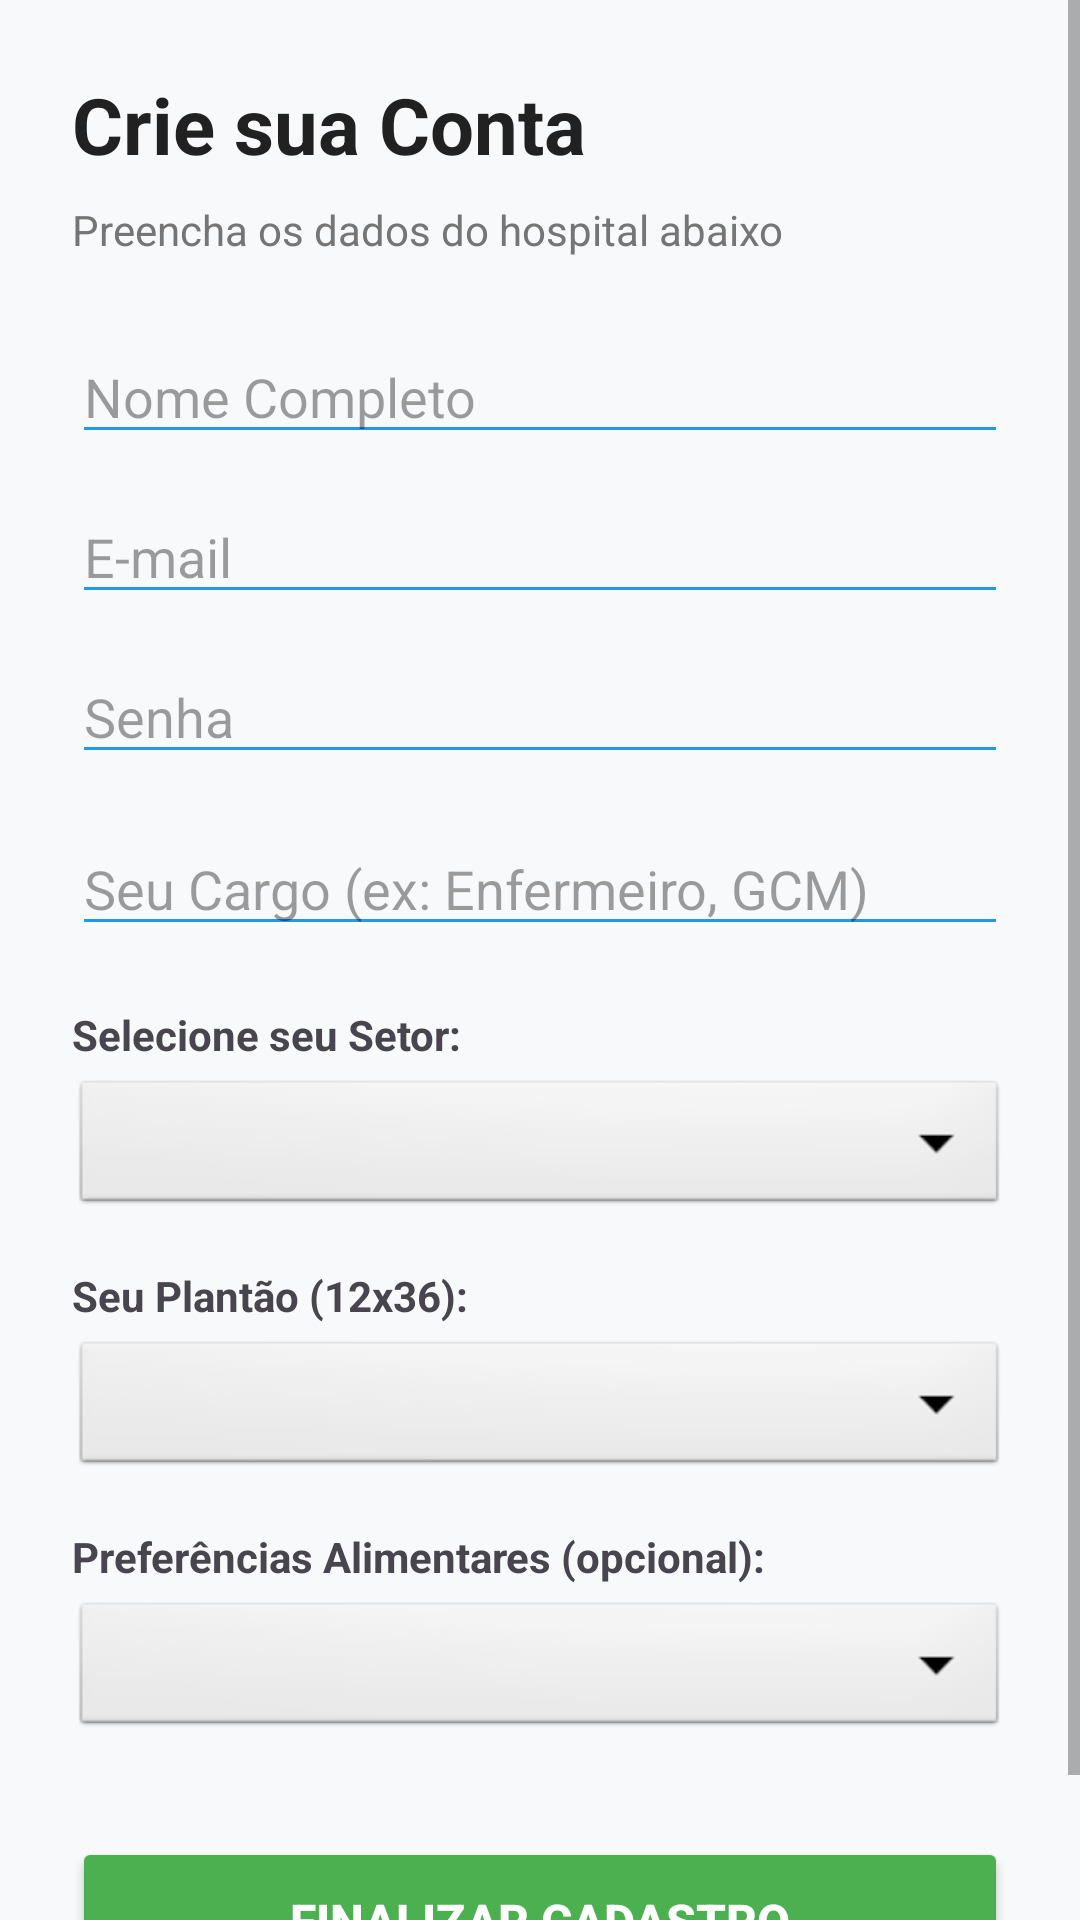

Android layout source for this screen:
<!-- AndroidManifest.xml: application theme Theme.VisualizadorApp -->
<!-- res/layout/activity_cadastro.xml -->
<?xml version="1.0" encoding="utf-8"?>
<ScrollView xmlns:android="http://schemas.android.com/apk/res/android"
    android:layout_width="match_parent"
    android:layout_height="match_parent"
    android:background="#F8F9FA">

    <LinearLayout
        android:layout_width="match_parent"
        android:layout_height="wrap_content"
        android:orientation="vertical"
        android:padding="24dp">

        <TextView
            android:layout_width="wrap_content"
            android:layout_height="wrap_content"
            android:text="Crie sua Conta"
            android:textSize="26sp"
            android:textStyle="bold"
            android:textColor="#212121"
            android:layout_marginBottom="8dp"/>

        <TextView
            android:layout_width="wrap_content"
            android:layout_height="wrap_content"
            android:text="Preencha os dados do hospital abaixo"
            android:textSize="14sp"
            android:textColor="#757575"
            android:layout_marginBottom="24dp"/>

        <EditText
            android:id="@+id/edtNomeCadastro"
            android:layout_width="match_parent"
            android:layout_height="wrap_content"
            android:hint="Nome Completo"
            android:inputType="textPersonName"
            android:layout_marginBottom="12dp"
            android:backgroundTint="#2196F3"/>

        <EditText
            android:id="@+id/edtEmailCadastro"
            android:layout_width="match_parent"
            android:layout_height="wrap_content"
            android:hint="E-mail"
            android:inputType="textEmailAddress"
            android:layout_marginBottom="12dp"
            android:backgroundTint="#2196F3"/>

        <EditText
            android:id="@+id/edtSenhaCadastro"
            android:layout_width="match_parent"
            android:layout_height="wrap_content"
            android:hint="Senha"
            android:inputType="textPassword"
            android:layout_marginBottom="16dp"
            android:backgroundTint="#2196F3"/>

        <EditText
            android:id="@+id/edtCargoCadastro"
            android:layout_width="match_parent"
            android:layout_height="wrap_content"
            android:hint="Seu Cargo (ex: Enfermeiro, GCM)"
            android:inputType="text"
            android:layout_marginBottom="20dp"
            android:backgroundTint="#2196F3"/>

        <TextView
            android:layout_width="match_parent"
            android:layout_height="wrap_content"
            android:text="Selecione seu Setor:"
            android:textStyle="bold"
            android:layout_marginBottom="4dp"/>

        <Spinner
            android:id="@+id/spinner_setores"
            android:layout_width="match_parent"
            android:layout_height="48dp"
            android:layout_marginBottom="16dp"
            android:background="@android:drawable/btn_dropdown"/>

        <TextView
            android:layout_width="match_parent"
            android:layout_height="wrap_content"
            android:text="Seu Plantão (12x36):"
            android:textStyle="bold"
            android:layout_marginBottom="4dp"/>

        <Spinner
            android:id="@+id/spinner_plantao"
            android:layout_width="match_parent"
            android:layout_height="48dp"
            android:layout_marginBottom="16dp"
            android:background="@android:drawable/btn_dropdown"/>

        <TextView
            android:layout_width="match_parent"
            android:layout_height="wrap_content"
            android:text="Preferências Alimentares (opcional):"
            android:textStyle="bold"
            android:layout_marginBottom="4dp"/>

        <Spinner
            android:id="@+id/spinnerPreferencia"
            android:layout_width="match_parent"
            android:layout_height="48dp"
            android:layout_marginBottom="32dp"
            android:background="@android:drawable/btn_dropdown"/>

        <Button
            android:id="@+id/btnFinalizarCadastro"
            android:layout_width="match_parent"
            android:layout_height="56dp"
            android:text="Finalizar Cadastro"
            android:textSize="16sp"
            android:textStyle="bold"
            android:backgroundTint="#4CAF50"
            android:textColor="#FFFFFF" />

    </LinearLayout>
</ScrollView>
<!-- resources referenced by this layout -->
<resources>
  <style name="Theme.VisualizadorApp" parent="Base.Theme.VisualizadorApp" />
  <style name="Base.Theme.VisualizadorApp" parent="Theme.Material3.DayNight.NoActionBar">
          
          <item name="colorPrimary">@color/primary</item>
          <item name="colorPrimaryDark">@color/primary_dark</item>
          <item name="colorAccent">@color/accent</item>
          
          
          <item name="android:colorBackground">@color/background</item>
          <item name="colorSurface">@color/surface</item>
          
          
          <item name="android:textColorPrimary">@color/text_primary</item>
          <item name="android:textColorSecondary">@color/text_secondary</item>
          <item name="android:textColorHint">@color/text_hint</item>
          
          
          <item name="android:statusBarColor">@color/surface</item>
          <item name="android:windowLightStatusBar" tools:targetApi="m">true</item>
          
          
          <item name="android:navigationBarColor">@color/surface</item>
          <item name="android:windowLightNavigationBar" tools:targetApi="o_mr1">true</item>
          
          
          <item name="materialButtonStyle">@style/Widget.App.Button</item>
          <item name="materialCardViewStyle">@style/Widget.App.CardView</item>
      </style>
  <color name="primary">#FF6200EE</color>
  <color name="primary_dark">#FF3700B3</color>
  <color name="accent">#FF03DAC5</color>
  <color name="background">#FFFAFAFA</color>
  <color name="surface">#FFFFFFFF</color>
  <color name="text_primary">#DE000000</color>
  <color name="text_secondary">#99000000</color>
  <color name="text_hint">#61000000</color>
  <style name="Widget.App.Button" parent="Widget.Material3.Button">
          <item name="cornerRadius">8dp</item>
          <item name="android:textAllCaps">false</item>
      </style>
  <style name="Widget.App.CardView" parent="Widget.Material3.CardView.Elevated">
          <item name="cardCornerRadius">12dp</item>
          <item name="cardElevation">4dp</item>
          <item name="cardBackgroundColor">@color/card_background</item>
      </style>
  <color name="card_background">#FFFFFFFF</color>
</resources>
